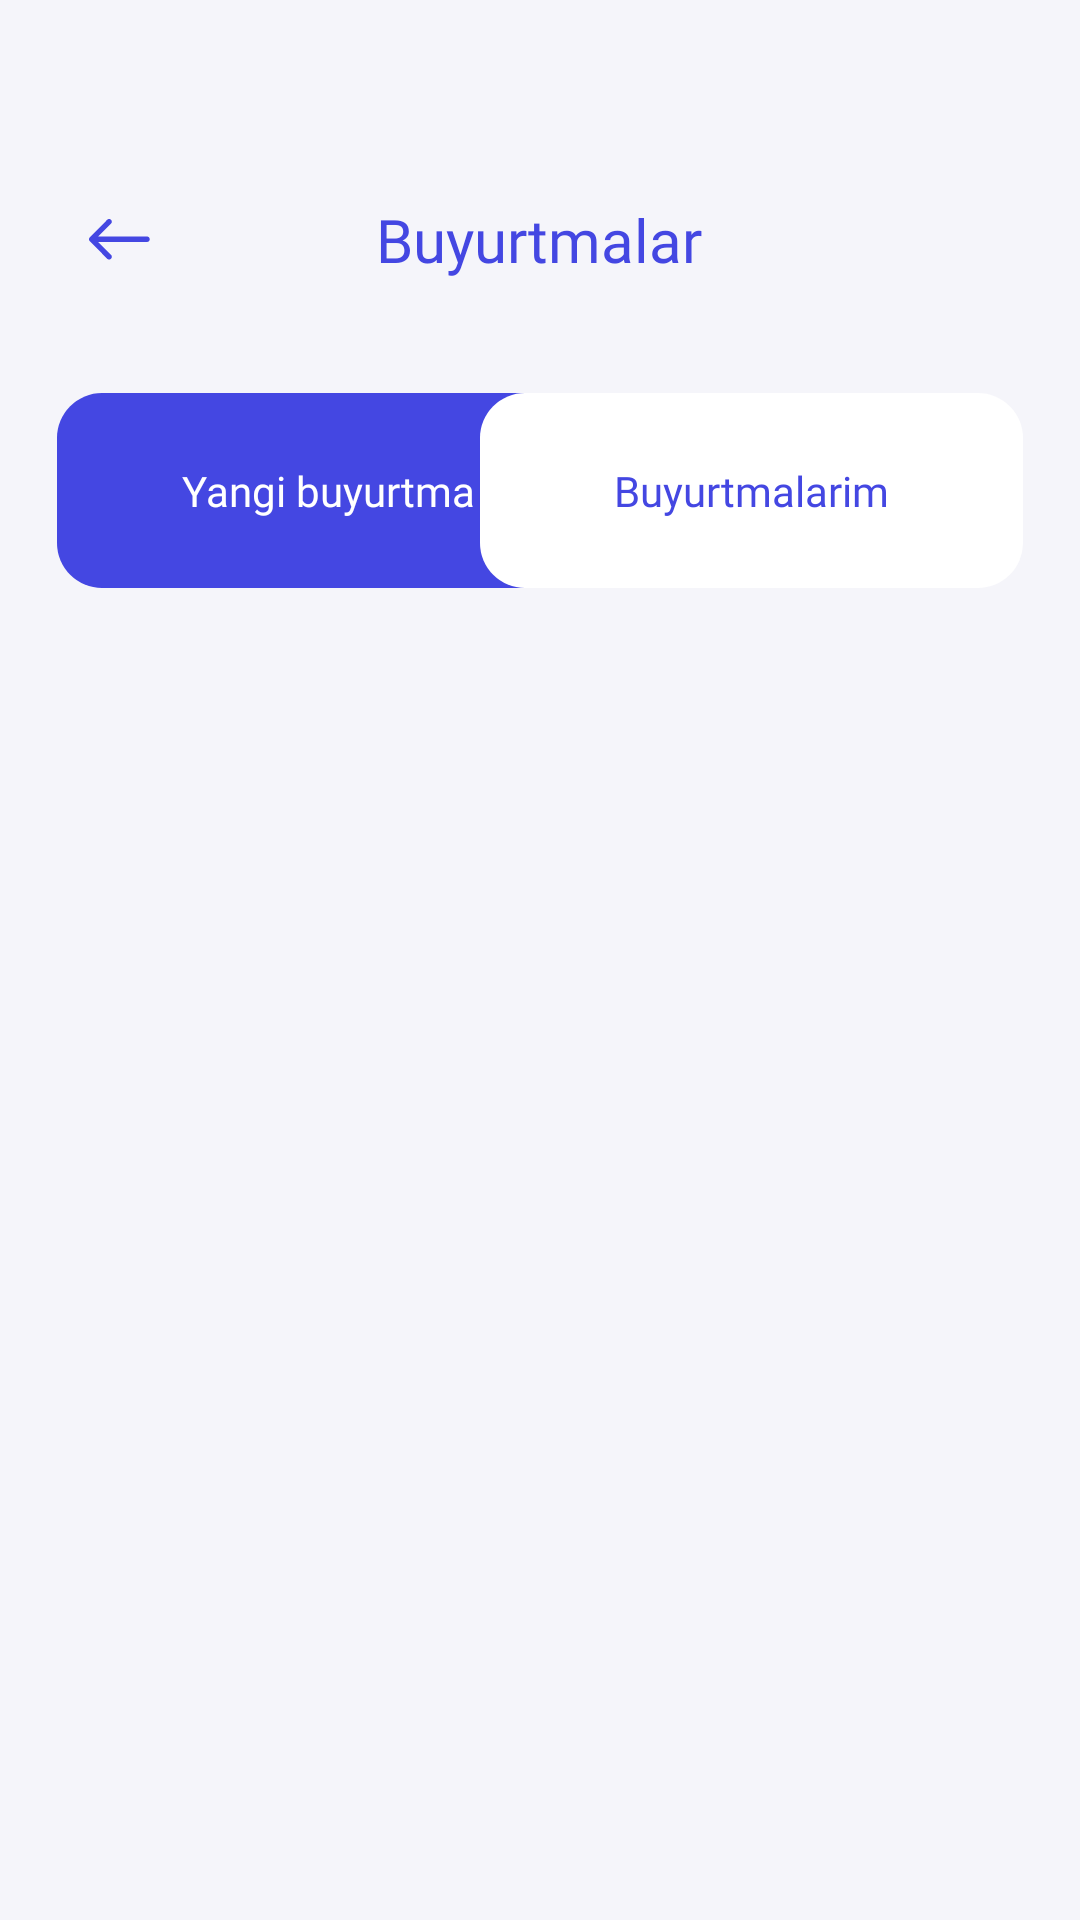

The Android layout XML behind this screen, and the referenced resources:
<!-- AndroidManifest.xml: application theme Theme.SavdoDelivery -->
<!-- res/layout/fragment_customer.xml -->
<?xml version="1.0" encoding="utf-8"?>
<RelativeLayout xmlns:android="http://schemas.android.com/apk/res/android"
    xmlns:tools="http://schemas.android.com/tools"
    android:layout_width="match_parent"
    android:layout_height="match_parent"
    android:background="#F5F5FA"
    tools:context=".presentation.fragments.CustomerFragment"
    tools:ignore="ContentDescription,HardcodedText">

    <RelativeLayout
        android:id="@+id/centerContainer"
        android:layout_width="match_parent"
        android:layout_height="40dp"
        android:layout_marginTop="60dp">

        <TextView
            android:id="@+id/centerTextView"
            android:layout_width="wrap_content"
            android:layout_height="wrap_content"
            android:layout_centerInParent="true"
            android:layout_centerVertical="true"
            android:fontFamily="@font/montserrat_medium"
            android:text="Buyurtmalar"
            android:textColor="#4447E2"
            android:textSize="20sp" />

        <ImageView
            android:id="@+id/customerBack"
            android:layout_width="50dp"
            android:layout_height="match_parent"
            android:layout_marginStart="15dp"
            android:scaleType="center"
            android:src="@drawable/ic_customer_back" />
    </RelativeLayout>


    <Button
        android:id="@+id/newOrders"
        android:layout_width="wrap_content"
        android:layout_height="wrap_content"
        android:layout_below="@id/centerContainer"
        android:layout_marginStart="19dp"
        android:layout_marginTop="31dp"
        android:background="@drawable/active_button"
        android:fontFamily="@font/montserrat_regular"
        android:stateListAnimator="@null"
        android:text="Yangi buyurtma"
        android:textAllCaps="false"
        android:textColor="@color/white"
        android:textSize="14sp" />

    <Button
        android:id="@+id/myOrders"
        android:layout_width="wrap_content"
        android:layout_height="wrap_content"
        android:layout_below="@id/centerContainer"
        android:layout_alignParentEnd="true"
        android:layout_marginTop="31dp"
        android:layout_marginEnd="19dp"
        android:background="@drawable/inactive_button"
        android:fontFamily="@font/montserrat_regular"
        android:stateListAnimator="@null"
        android:text="Buyurtmalarim"
        android:textAllCaps="false"
        android:textColor="#4447E2"
        android:textSize="14sp" />

    <FrameLayout
        android:id="@+id/frame_container"
        android:layout_width="match_parent"
        android:layout_height="match_parent"
        android:layout_below="@id/myOrders"
        android:layout_marginTop="16dp" />
</RelativeLayout>
<!-- resources referenced by this layout -->
<resources>
  <!-- drawable active_button (drawable) -->
  <?xml version="1.0" encoding="utf-8"?>
  <shape xmlns:android="http://schemas.android.com/apk/res/android"
      android:shape="rectangle">
      <size
          android:width="181dp"
          android:height="65dp" />
      <solid android:color="#4447E2"/>
      <corners android:radius="15dp"/>
  </shape>
  <!-- drawable ic_customer_back (drawable) -->
  <vector xmlns:android="http://schemas.android.com/apk/res/android"
      android:width="21dp"
      android:height="14dp"
      android:viewportWidth="21"
      android:viewportHeight="14">
    <path
        android:pathData="M7.3341,0.2569C7.5056,0.4281 7.6026,0.6601 7.6039,0.9025C7.6052,1.1448 7.5107,1.3779 7.3411,1.5509L3.0731,5.8329H19.3361C19.5785,5.8329 19.8109,5.9292 19.9823,6.1006C20.1538,6.272 20.2501,6.5045 20.2501,6.7469C20.2501,6.9893 20.1538,7.2218 19.9823,7.3932C19.8109,7.5646 19.5785,7.6609 19.3361,7.6609H3.0731L7.3481,11.9469C7.5163,12.1207 7.6098,12.3534 7.6085,12.5953C7.6072,12.8372 7.5112,13.069 7.3411,13.2409C7.2561,13.325 7.1554,13.3914 7.0447,13.4366C6.9341,13.4817 6.8156,13.5046 6.6961,13.504C6.5766,13.5033 6.4584,13.4791 6.3482,13.4328C6.238,13.3865 6.1381,13.3189 6.054,13.2339L0.2601,7.3939C0.1809,7.3093 0.1167,7.2119 0.0701,7.1059C0.0226,6.9947 -0.0013,6.8748 0.0001,6.7539C-0.0001,6.5148 0.0932,6.2851 0.2601,6.1139L6.054,0.2779C6.1364,0.1919 6.2349,0.123 6.344,0.0753C6.4531,0.0276 6.5706,0.0021 6.6897,0.0001C6.8087,-0.0018 6.927,0.0199 7.0376,0.0639C7.1482,0.108 7.249,0.1736 7.3341,0.2569Z"
        android:fillColor="#4447E2"/>
  </vector>
  <!-- drawable inactive_button (drawable) -->
  <?xml version="1.0" encoding="utf-8"?>
  <shape android:shape="rectangle" xmlns:android="http://schemas.android.com/apk/res/android">
      <size
          android:width="181dp"
          android:height="65dp" />
      <solid android:color="@color/white"/>
      <corners android:radius="15dp"/>
  </shape>
  <style name="Theme.SavdoDelivery" parent="Theme.AppCompat.DayNight.NoActionBar">
          
          <item name="colorPrimary">@color/purple_500</item>
          <item name="colorPrimaryVariant">@color/purple_700</item>
          <item name="colorOnPrimary">@color/white</item>
          
          <item name="colorSecondary">@color/teal_200</item>
          <item name="colorSecondaryVariant">@color/teal_700</item>
          <item name="colorOnSecondary">@color/black</item>
          
          <item name="android:statusBarColor" tools:targetApi="l">?attr/colorPrimaryVariant</item>
          
      </style>
  <!-- not gathered from this repository: default colours our renderer supplied (Android Studio template values) -->
  <color name="purple_500">#FF6200EE</color>
  <color name="purple_700">#FF3700B3</color>
  <color name="teal_200">#FF03DAC5</color>
  <color name="teal_700">#FF018786</color>
  <color name="black">#FF000000</color>
  <color name="white">#FFFFFFFF</color>
</resources>
